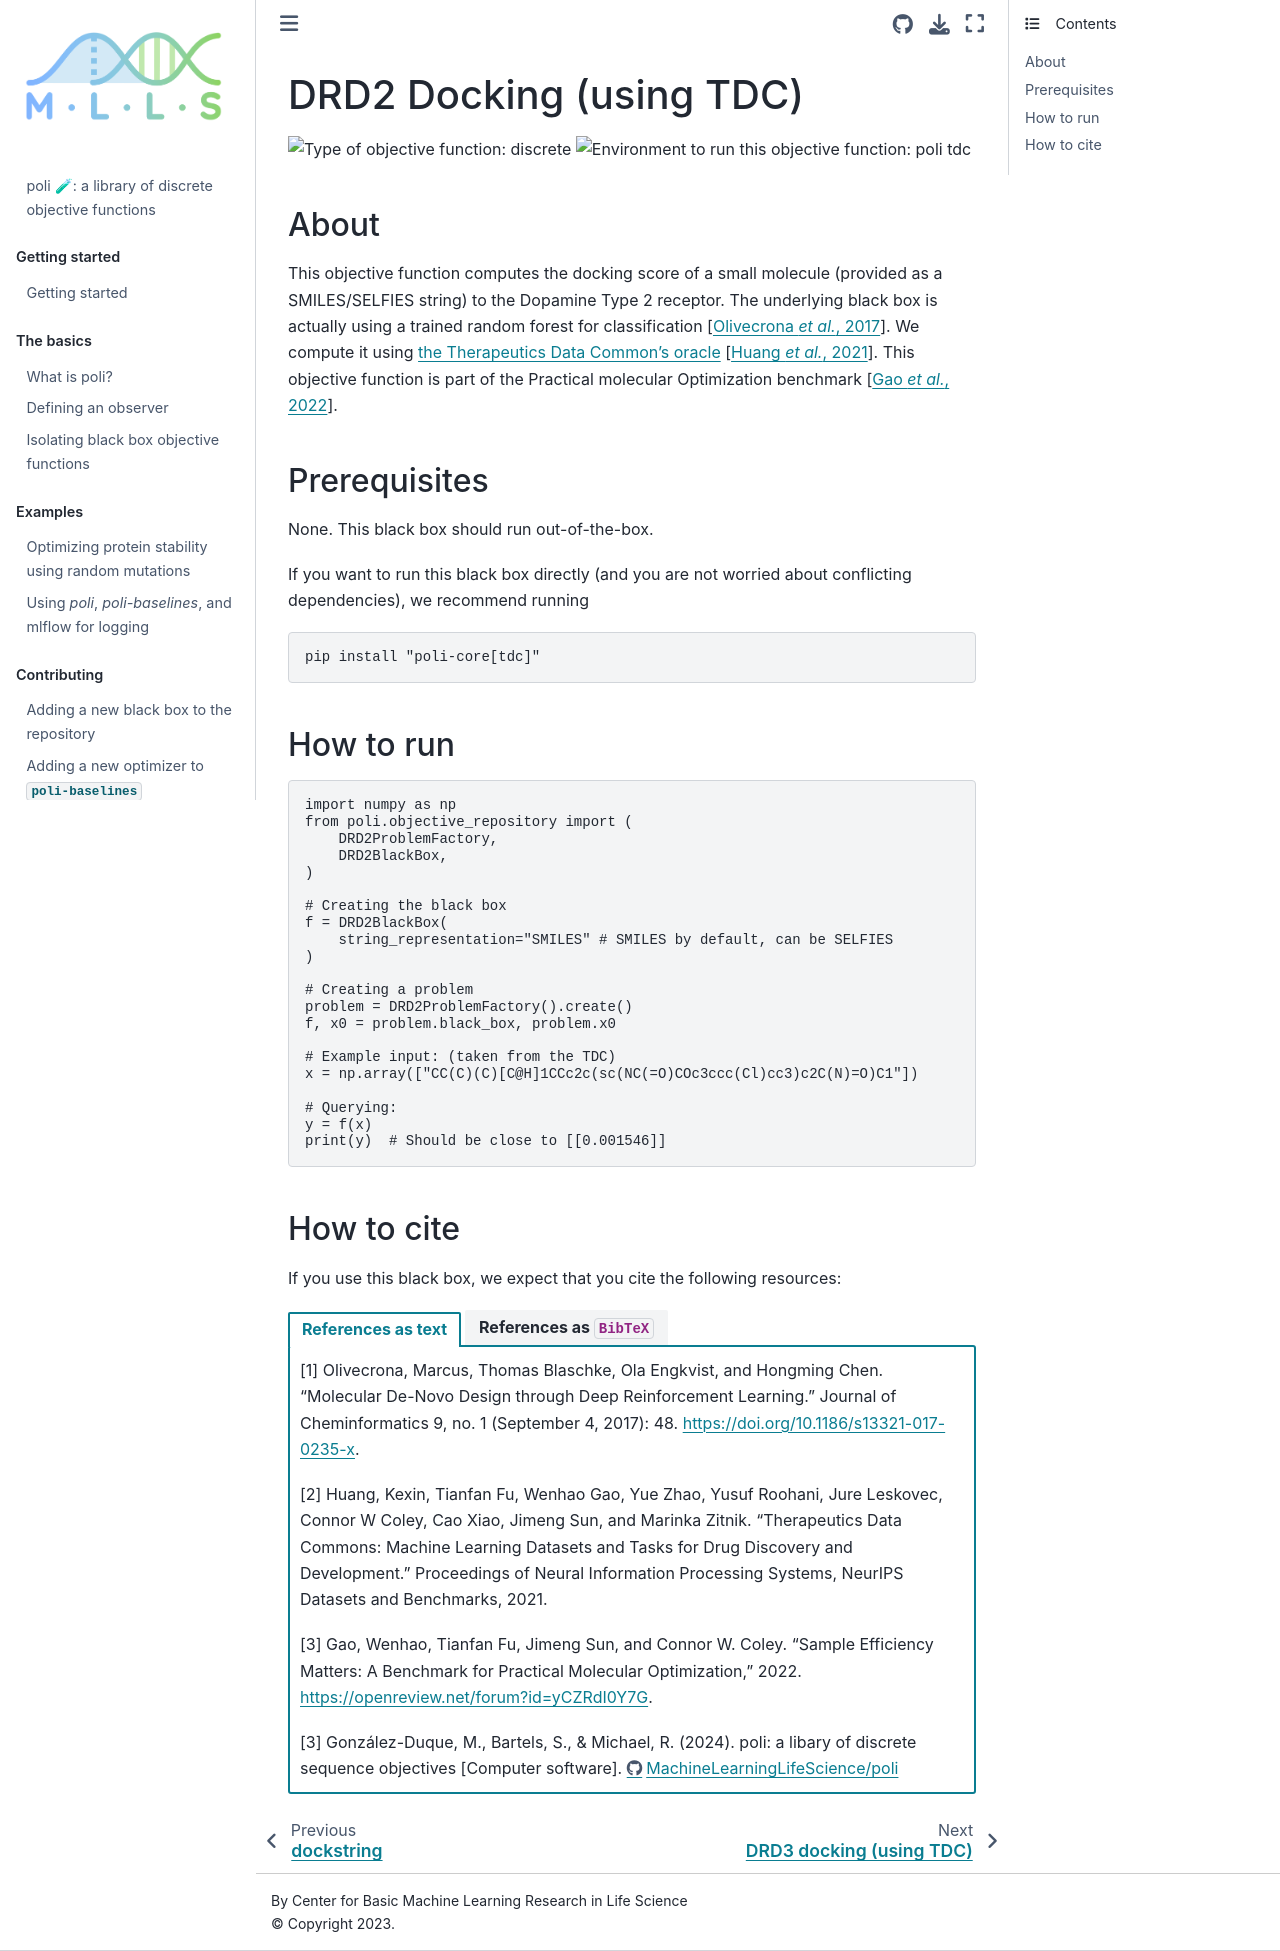

repository: MachineLearningLifeScience/poli-docs · page: using_poli/objective_repository/drd2_docking.html · generator: jekyll

# DRD2 Docking (using TDC)

![Type of objective function: discrete](https://img.shields.io/badge/Type-discrete_inputs-blue)
![Environment to run this objective function: poli tdc](https://img.shields.io/badge/Environment-poli____tdc-teal
)

## About

This objective function computes the docking score of a small molecule (provided as a SMILES/SELFIES string) to the Dopamine Type 2 receptor. The underlying black box is actually using a trained random forest for classification {cite:p}`Olivecrona:DeNovoRL:2017`. We compute it using [the Therapeutics Data Common's oracle](https://tdcommons.ai/functions/oracles/#similaritydissimilarity) {cite:p}`Huang:TDC:2021`. This objective function is part of the Practical molecular Optimization benchmark {cite:p}`Gao:PMO:2022`.

## Prerequisites

None. This black box should run out-of-the-box.

If you want to run this black box directly (and you are not worried about conflicting dependencies), we recommend running

```bash
pip install "poli-core[tdc]"
```

## How to run

```python
import numpy as np
from poli.objective_repository import (
    DRD2ProblemFactory,
    DRD2BlackBox,
)

# Creating the black box
f = DRD2BlackBox(
    string_representation="SMILES" # SMILES by default, can be SELFIES
)

# Creating a problem
problem = DRD2ProblemFactory().create()
f, x0 = problem.black_box, problem.x0

# Example input: (taken from the TDC)
x = np.array(["CC(C)(C)[C@H]1CCc2c(sc(NC(=O)COc3ccc(Cl)cc3)c2C(N)=O)C1"])

# Querying:
y = f(x)
print(y)  # Should be close to [[0.001546]]
```

## How to cite

If you use this black box, we expect that you cite the following resources:

::::{tab-set}

:::{tab-item} References as text

[1] Olivecrona, Marcus, Thomas Blaschke, Ola Engkvist, and Hongming Chen. “Molecular De-Novo Design through Deep Reinforcement Learning.” Journal of Cheminformatics 9, no. 1 (September 4, 2017): 48. https://doi.org/10.1186/s13321-017-0235-x.

[2] Huang, Kexin, Tianfan Fu, Wenhao Gao, Yue Zhao, Yusuf Roohani, Jure Leskovec, Connor W Coley, Cao Xiao, Jimeng Sun, and Marinka Zitnik. “Therapeutics Data Commons: Machine Learning Datasets and Tasks for Drug Discovery and Development.” Proceedings of Neural Information Processing Systems, NeurIPS Datasets and Benchmarks, 2021.

[3] Gao, Wenhao, Tianfan Fu, Jimeng Sun, and Connor W. Coley.
    “Sample Efficiency Matters: A Benchmark for Practical Molecular Optimization,” 2022.
    https://openreview.net/forum?id=yCZRdI0Y7G.

[3] González-Duque, M., Bartels, S., & Michael, R. (2024). poli: a libary of discrete sequence objectives [Computer software]. https://github.com/MachineLearningLifeScience/poli


:::

:::{tab-item} References as `BibTeX`

```

@article{Olivecrona:DeNovoRL:2017,
  title={Molecular de-novo design through deep reinforcement learning},
  volume={9},
  ISSN={1758-2946},
  DOI={10.1186/s13321-017-0235-x},
  number={1},
  journal={Journal of Cheminformatics},
  author={Olivecrona, Marcus and Blaschke, Thomas and Engkvist, Ola and Chen, Hongming},
  year={2017},
  month=sep,
  pages={48},
  language={en}
}


@article{Huang:TDC:2021,
  title={Therapeutics Data Commons: Machine Learning Datasets and Tasks for Drug Discovery and Development},
  author={Huang, Kexin and Fu, Tianfan and Gao, Wenhao and Zhao, Yue and Roohani, Yusuf and Leskovec, Jure and Coley,
          Connor W and Xiao, Cao and Sun, Jimeng and Zitnik, Marinka},
  journal={Proceedings of Neural Information Processing Systems, NeurIPS Datasets and Benchmarks},
  year={2021}
}


 @inproceedings{Gao:PMO:2022,
    title={Sample Efficiency Matters: A Benchmark for Practical Molecular Optimization},
    url={https://openreview.net/forum?id=yCZRdI0Y7G},
    author={Gao, Wenhao and Fu, Tianfan and Sun, Jimeng and Coley, Connor W.},
    year={2022},
    month=jun,
    language={en}
}


@software{Gonzalez-Duque:poli:2024,
author = {González-Duque, Miguel and Bartels, Simon and Michael, Richard},
month = jan,
title = {{poli: a libary of discrete sequence objectives}},
url = {https://github.com/MachineLearningLifeScience/poli},
version = {0.0.1},
year = {2024}
}

```

:::

::::
